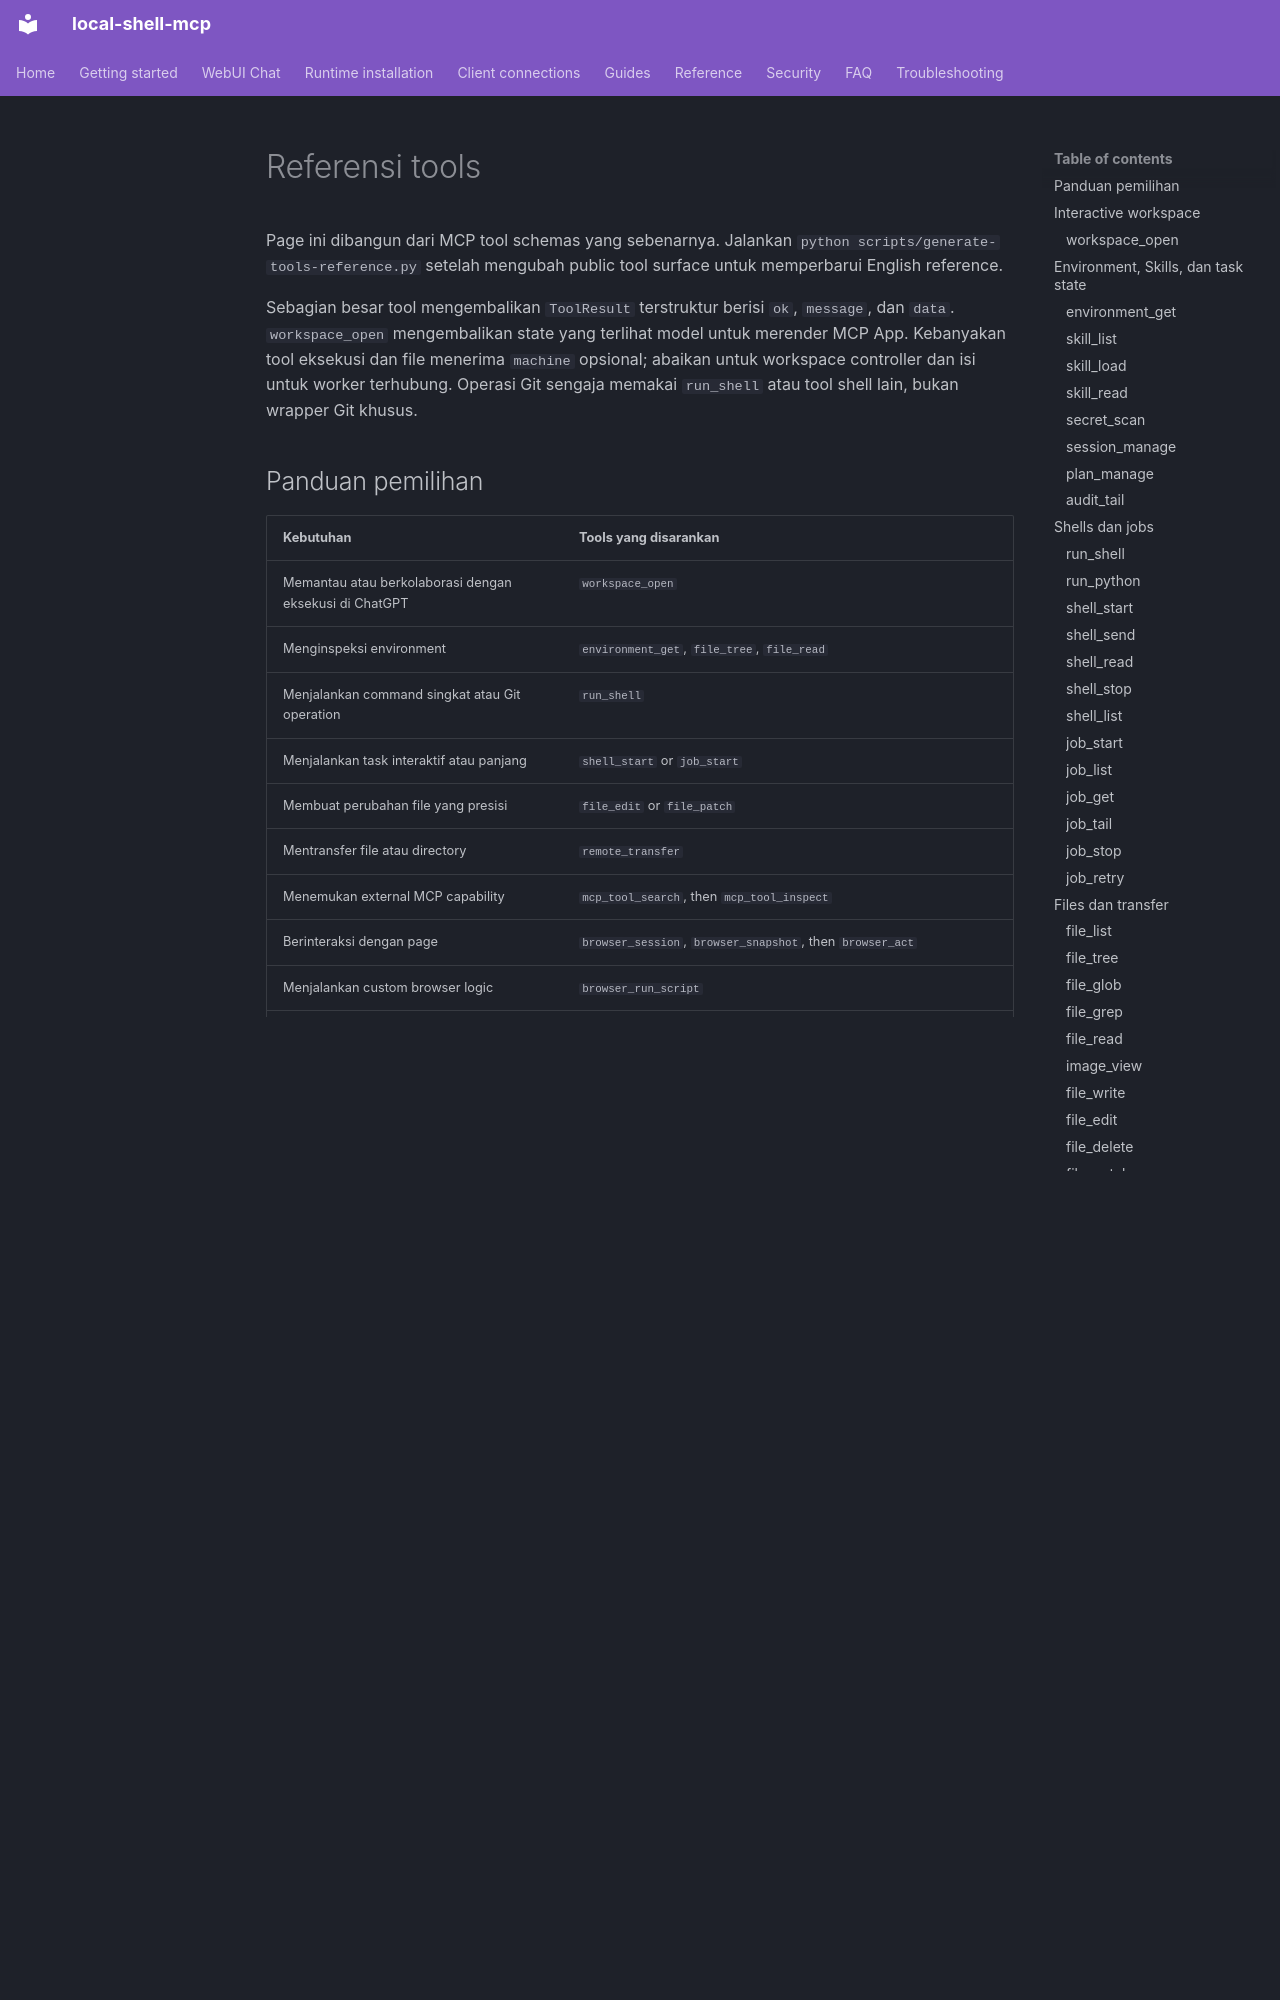

repository: fwerkor/local-shell-mcp · page: reference/tools.id/index.html · generator: mkdocs

<!-- i18n-source-sha256: 0a001346d6c822445b8f5642ac02baa410a5550892c4a3954171187432918f1b -->
# Referensi tools

Page ini dibangun dari MCP tool schemas yang sebenarnya. Jalankan `python scripts/generate-tools-reference.py` setelah mengubah public tool surface untuk memperbarui English reference.

Sebagian besar tool mengembalikan `ToolResult` terstruktur berisi `ok`, `message`, dan `data`. `workspace_open` mengembalikan state yang terlihat model untuk merender MCP App. Kebanyakan tool eksekusi dan file menerima `machine` opsional; abaikan untuk workspace controller dan isi untuk worker terhubung. Operasi Git sengaja memakai `run_shell` atau tool shell lain, bukan wrapper Git khusus.

## Panduan pemilihan

| Kebutuhan | Tools yang disarankan |
|---|---|
| Memantau atau berkolaborasi dengan eksekusi di ChatGPT | `workspace_open` |
| Menginspeksi environment | `environment_get`, `file_tree`, `file_read` |
| Menjalankan command singkat atau Git operation | `run_shell` |
| Menjalankan task interaktif atau panjang | `shell_start` or `job_start` |
| Membuat perubahan file yang presisi | `file_edit` or `file_patch` |
| Mentransfer file atau directory | `remote_transfer` |
| Menemukan external MCP capability | `mcp_tool_search`, then `mcp_tool_inspect` |
| Berinteraksi dengan page | `browser_session`, `browser_snapshot`, then `browser_act` |
| Menjalankan custom browser logic | `browser_run_script` |
| Kontrol aplikasi desktop asli | `gui_list`, `gui_state`, then `gui_action` |
| Bekerja pada remote machine | gunakan tool yang sama dengan `machine`; gunakan `remote_*` hanya untuk worker administration |

## Interactive workspace

### `workspace_open`

Buka atau gunakan kembali Live Workspace yang menampilkan Logical Session yang diberikan secara eksplisit. Berikan session_id aktif yang dikembalikan session_manage. Workspace tidak pernah menyimpulkan identitas task dari transport MCP; berikan null secara eksplisit saat tidak ada Logical Session aktif.

| Parameter | Type | Required/default | Description |
|---|---|---|---|
| `session_id` | `string \| null` | required |  |
| `machine` | `string \| null` | `null` |  |
| `cwd` | `string` | `"."` |  |

OAuth scopes: `shell:read, shell:write, shell:execute, browser:use, file:share, remote:use`.

Saat `machine` diberikan, call juga memerlukan `remote:use` dan dijalankan melalui protokol remote worker.

## Environment, Skills, dan task state
